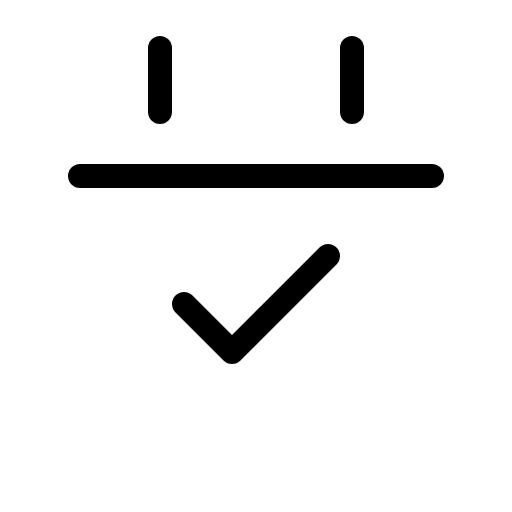
t = 0.00 s
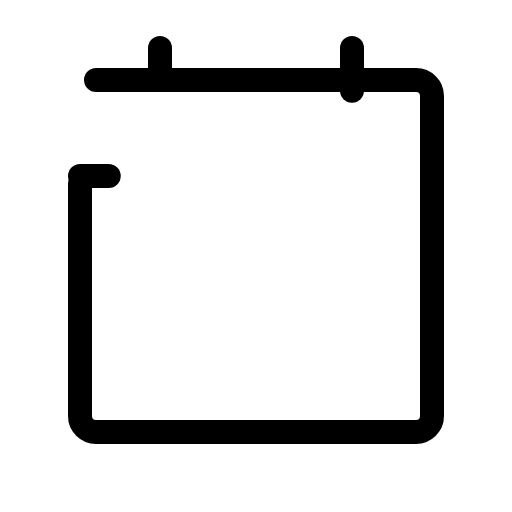
t = 1.20 s
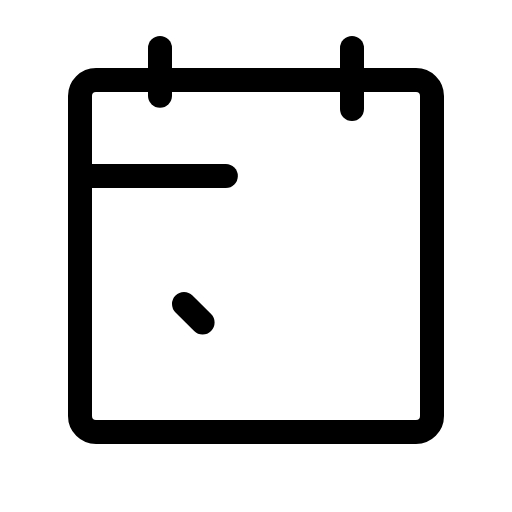
t = 1.58 s
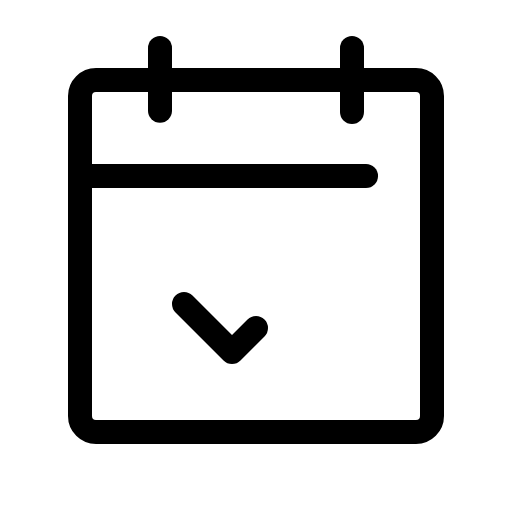
t = 1.95 s
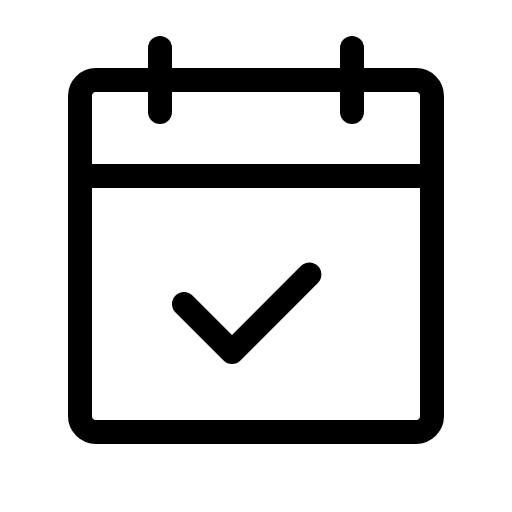
t = 2.33 s
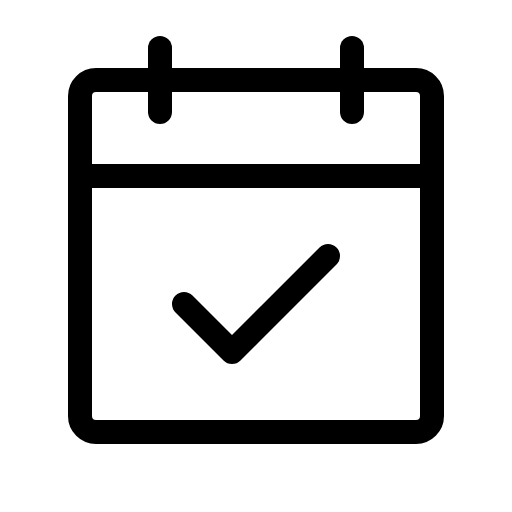
t = 2.70 s

The animated SVG that drew these frames (rendered in a browser with its animation timeline set to each time). Animation: 1 CSS @keyframes rule; one cycle of 2.70 s.

<svg xmlns="http://www.w3.org/2000/svg" viewBox="0 0 256 256">
  <style>
    .draw-line {
      stroke-dasharray: 1;
      stroke-dashoffset: 0;
    }
    svg:hover .draw-line {
      animation: phosphor-draw-in 1.5s ease-in-out forwards;
    }
    @keyframes phosphor-draw-in {
      from { stroke-dashoffset: 1; }
      to { stroke-dashoffset: 0; }
    }
  </style><rect width="256" height="256" fill="none"/><rect x="40" y="40" width="176" height="176" rx="8" fill="none" stroke="currentColor" stroke-linecap="round" stroke-linejoin="round" stroke-width="12" class="draw-line" pathLength="1" style="animation-delay: 0s"/><line x1="176" y1="24" x2="176" y2="56" fill="none" stroke="currentColor" stroke-linecap="round" stroke-linejoin="round" stroke-width="12" class="draw-line" pathLength="1" style="animation-delay: 0.3s"/><line x1="80" y1="24" x2="80" y2="56" fill="none" stroke="currentColor" stroke-linecap="round" stroke-linejoin="round" stroke-width="12" class="draw-line" pathLength="1" style="animation-delay: 0.6s"/><line x1="40" y1="88" x2="216" y2="88" fill="none" stroke="currentColor" stroke-linecap="round" stroke-linejoin="round" stroke-width="12" class="draw-line" pathLength="1" style="animation-delay: 0.9s"/><polyline points="92 152 116 176 164 128" fill="none" stroke="currentColor" stroke-linecap="round" stroke-linejoin="round" stroke-width="12" class="draw-line" pathLength="1" style="animation-delay: 1.2s"/></svg>
